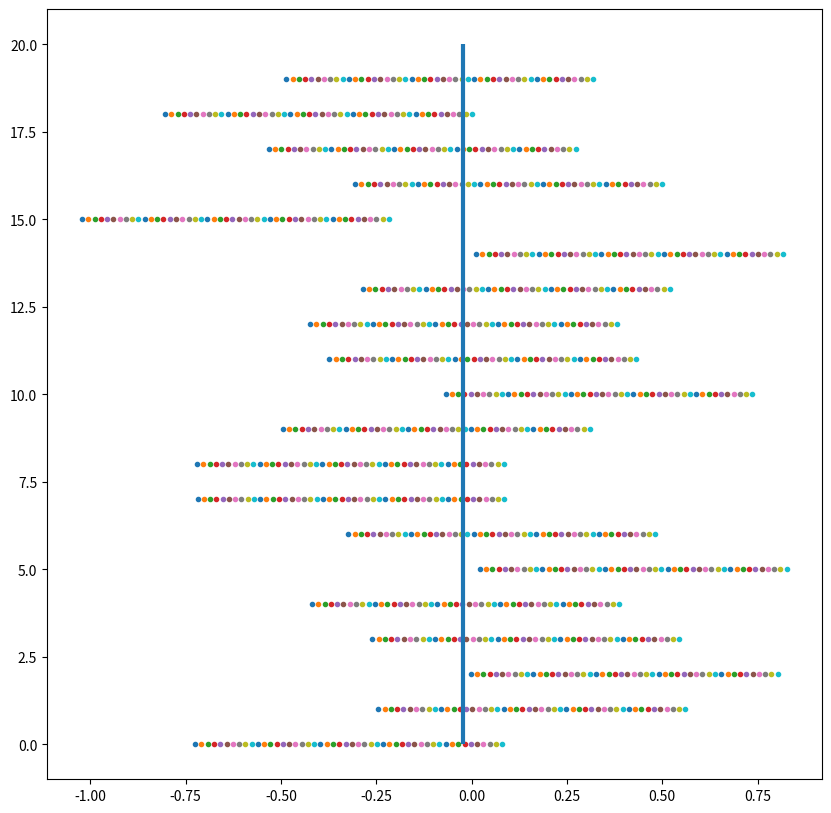

Here is the Python script that generated this plot:
import numpy as np
from scipy import stats
import random
from matplotlib import pyplot as plt
%matplotlib inline

# A normally distributed variable with a
# population size of 1000

pop = list(stats.norm.rvs(size=1000))

# Let's calculate the population mean.

#np.mean(pop)

# And the population standard deviation.

#np.std(pop)

conf = stats.norm.ppf(0.9)
#Why do we want 0.9 here?
#conf

# Plotting CIs

intervals = []
for _ in range(20): # number of intervals
    sample = random.sample(pop, 10) # sample size = 10
    step = np.std(pop) / np.sqrt(10) # standard error
    x_min = np.mean(sample) - step * conf # left endpt. of interval
    x_max = np.mean(sample) + step * conf # right endpt. of interval
    intervals.append(np.linspace(x_min, x_max, 50)) # add interval
                                                    # to intervals
plt.figure(figsize = (10, 10))
plt.plot(intervals, range(20), '.') # plot intervals evenly and
                                    # vertically
plt.vlines(np.mean(pop), 0, 20, lw=3);

# Exercise: turn this into a function that takes as parameters:
# - the population
# - sample size
# - no. of samples / confidence intervals to plot
# - confidence level


